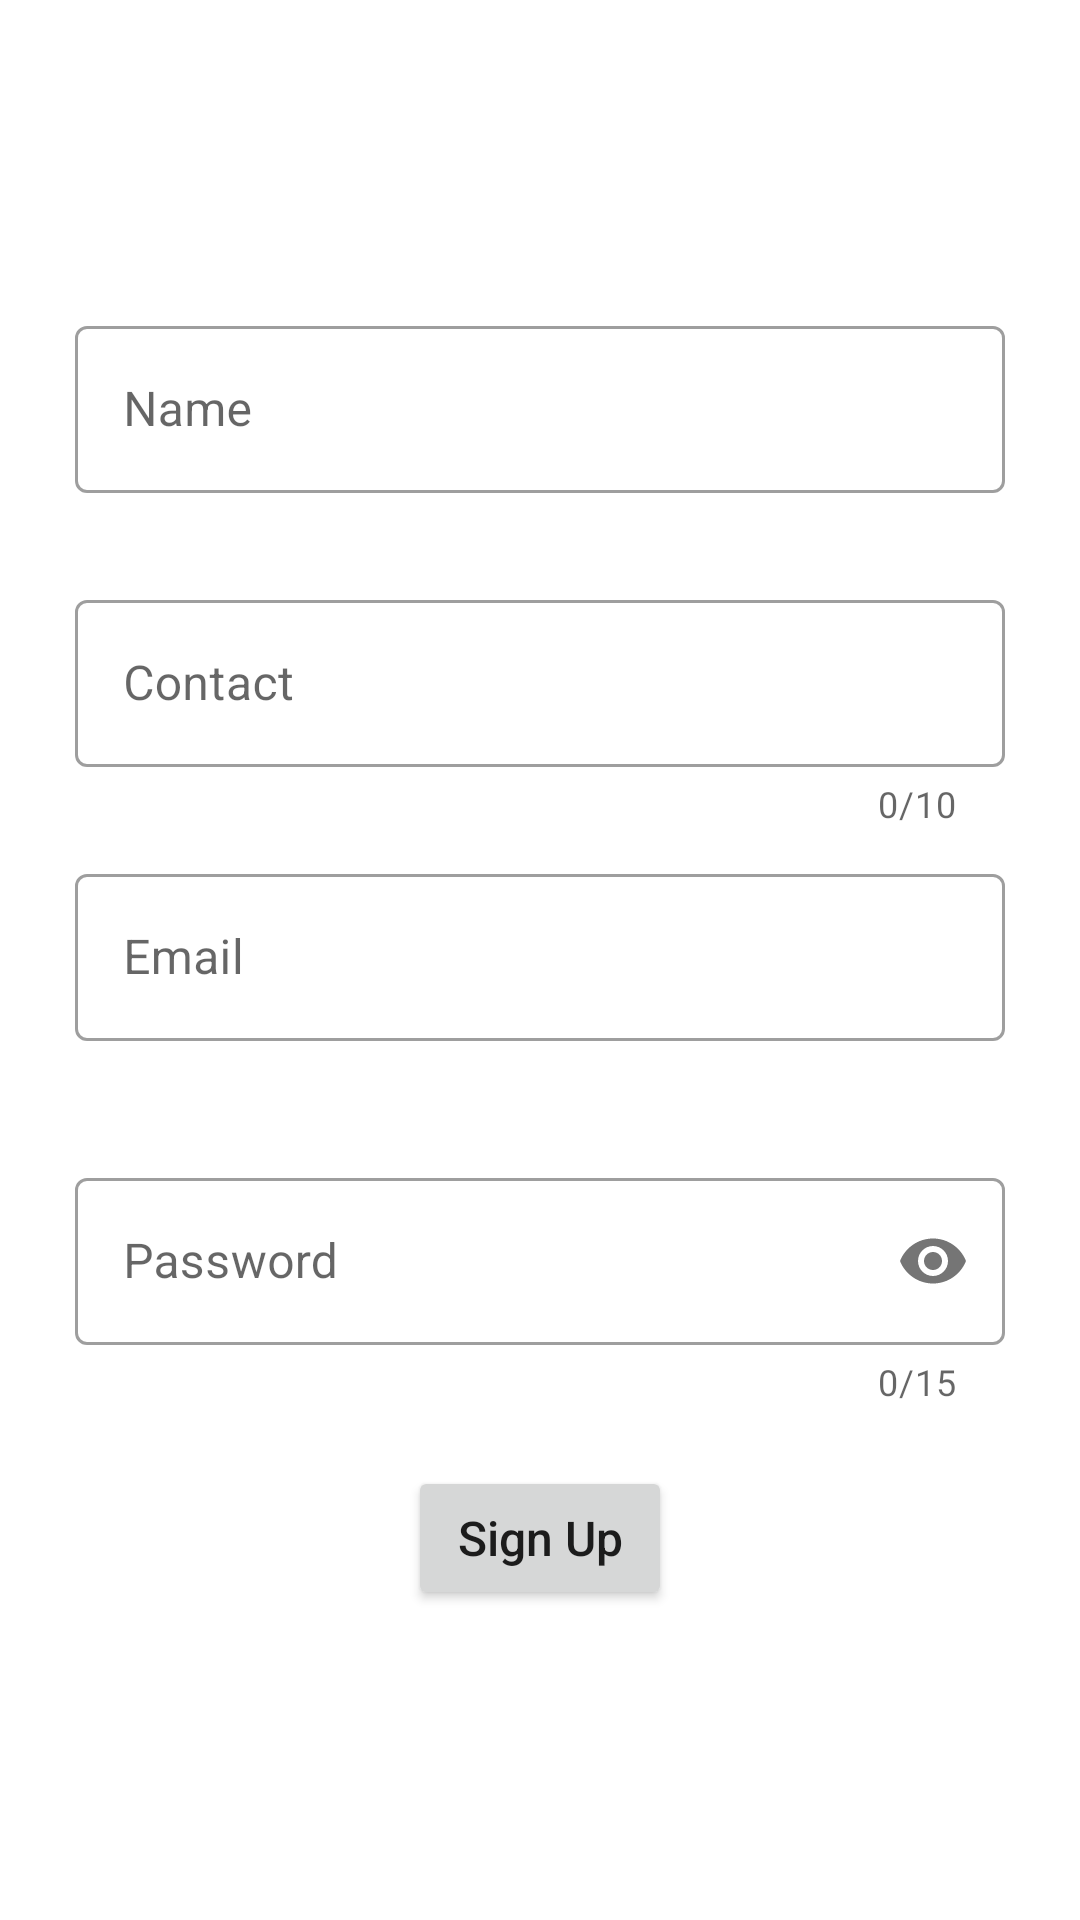

Here is an Android app screen rendered from its layout file. Give the layout XML and the strings, colors and styles it references.
<!-- AndroidManifest.xml: application theme Theme.MediTask -->
<!-- res/layout/activity_signup.xml -->
<?xml version="1.0" encoding="utf-8"?>
<RelativeLayout xmlns:android="http://schemas.android.com/apk/res/android"
    xmlns:app="http://schemas.android.com/apk/res-auto"
    xmlns:tools="http://schemas.android.com/tools"
    android:layout_width="match_parent"
    android:layout_height="match_parent"
    tools:context=".SignupActivity"
    tools:viewBindingIgnore="false">

    <LinearLayout
        android:layout_width="match_parent"
        android:layout_height="wrap_content"
        android:layout_centerInParent="true"
        android:layout_marginLeft="@dimen/size25dp"
        android:layout_marginRight="@dimen/size25dp"
        android:orientation="vertical">

        <com.google.android.material.textfield.TextInputLayout
            android:id="@+id/nameContainer"
            style="@style/Widget.MaterialComponents.TextInputLayout.OutlinedBox"
            android:layout_width="match_parent"
            android:layout_height="wrap_content"
            app:errorEnabled="true"
            app:helperTextTextColor="@color/design_default_color_error">

            <com.google.android.material.textfield.TextInputEditText
                android:id="@+id/signupName"
                android:layout_width="match_parent"
                android:layout_height="wrap_content"
                android:hint="Name"
                android:inputType="text" />
        </com.google.android.material.textfield.TextInputLayout>

        <com.google.android.material.textfield.TextInputLayout
            android:id="@+id/contactContainer"
            style="@style/Widget.MaterialComponents.TextInputLayout.OutlinedBox"
            android:layout_width="match_parent"
            android:layout_height="wrap_content"
            android:layout_marginTop="@dimen/size10dp"
            app:counterEnabled="true"
            app:counterMaxLength="10"
            app:errorEnabled="true"
            app:helperTextTextColor="@color/design_default_color_error">

            <com.google.android.material.textfield.TextInputEditText
                android:id="@+id/signupContact"
                android:layout_width="match_parent"
                android:layout_height="wrap_content"
                android:hint="Contact"
                android:inputType="number"
                android:maxLength="10" />
        </com.google.android.material.textfield.TextInputLayout>

        <com.google.android.material.textfield.TextInputLayout
            android:id="@+id/mailContainer"
            style="@style/Widget.MaterialComponents.TextInputLayout.OutlinedBox"
            android:layout_width="match_parent"
            android:layout_height="wrap_content"
            android:layout_marginTop="@dimen/size10dp"
            app:errorEnabled="true"
            app:helperTextTextColor="@color/design_default_color_error">

            <com.google.android.material.textfield.TextInputEditText
                android:id="@+id/signupMail"
                android:layout_width="match_parent"
                android:layout_height="wrap_content"
                android:hint="Email"
                android:inputType="textEmailAddress" />
        </com.google.android.material.textfield.TextInputLayout>

        <com.google.android.material.textfield.TextInputLayout
            android:id="@+id/passContainer"
            style="@style/Widget.MaterialComponents.TextInputLayout.OutlinedBox"
            android:layout_width="match_parent"
            android:layout_height="wrap_content"
            android:layout_marginTop="@dimen/size20dp"
            app:counterEnabled="true"
            app:counterMaxLength="15"
            app:errorEnabled="true"
            app:helperTextTextColor="@color/design_default_color_error"
            app:passwordToggleEnabled="true">

            <com.google.android.material.textfield.TextInputEditText
                android:id="@+id/signupPassword"
                android:layout_width="match_parent"
                android:layout_height="wrap_content"
                android:hint="Password"
                android:inputType="textPassword"
                android:lines="1"
                android:maxLength="15" />
        </com.google.android.material.textfield.TextInputLayout>

        <Button
            android:id="@+id/signupBtn"
            android:layout_width="wrap_content"
            android:layout_height="wrap_content"
            android:layout_gravity="center"
            android:layout_marginTop="@dimen/size20dp"
            android:enabled="true"
            android:padding="@dimen/size10dp"
            android:text="Sign Up"
            android:textAllCaps="false"
            android:textSize="@dimen/txt16sp" />

    </LinearLayout>

</RelativeLayout>
<!-- resources referenced by this layout -->
<resources>
  <dimen name="size10dp">10dp</dimen>
  <dimen name="size20dp">20dp</dimen>
  <dimen name="size25dp">25dp</dimen>
  <dimen name="txt16sp">16sp</dimen>
  <style name="Theme.MediTask" parent="Theme.MaterialComponents.Light.NoActionBar">
          
          <item name="colorPrimary">@color/purple_500</item>
          <item name="colorPrimaryVariant">@color/purple_700</item>
          <item name="colorOnPrimary">@color/white</item>
          
          <item name="colorSecondary">@color/teal_200</item>
          <item name="colorSecondaryVariant">@color/teal_700</item>
          <item name="colorOnSecondary">@color/black</item>
          
          <item name="android:statusBarColor" tools:targetApi="l">?attr/colorPrimaryVariant</item>
          
      </style>
  <color name="purple_500">#FF6200EE</color>
  <color name="purple_700">#FF3700B3</color>
  <color name="white">#FFFFFFFF</color>
  <color name="teal_200">#FF03DAC5</color>
  <color name="teal_700">#FF018786</color>
  <color name="black">#FF000000</color>
</resources>
